Run: headless pygame with SDL's dummy video driver; simulated clock (each Clock.tick advances the game by its frame time, no real sleeping); random seed 0; keys injected as events and as key.get_pressed() state; no mouse input.
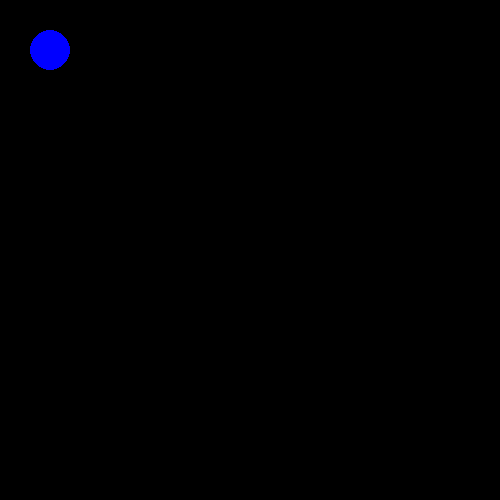
Frame 1 of 4 · flips 1–60 · no input
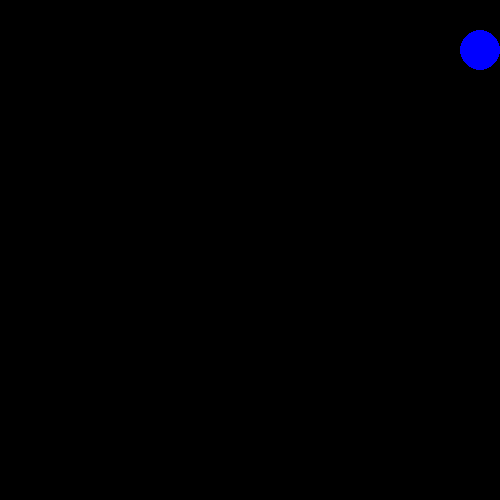
Frame 2 of 4 · flips 61–180 · tapped SPACE, RETURN · held RIGHT (→), D
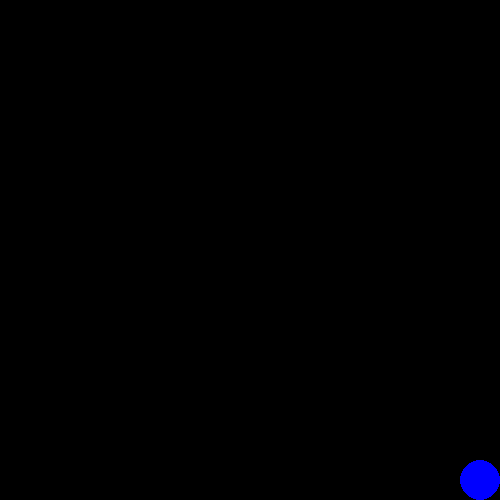
Frame 3 of 4 · flips 181–300 · held DOWN (↓), S
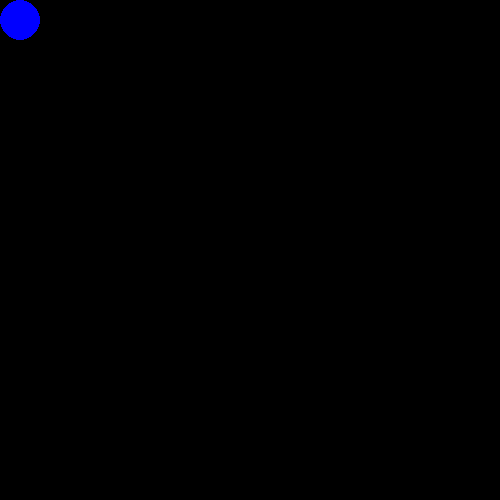
Frame 4 of 4 · flips 301–420 · held LEFT (←), A, UP (↑), W

The pygame program that drew these frames:

import pygame
from collections import namedtuple

Color = namedtuple('Color', 'red green blue')
Position = namedtuple('Position', 'x y')

# Constants
X_MAX = 500  # Max pixels, x-axis
Y_MAX = 500  # Max pixels, y-axis
FPS = 100
BLUE = Color(red=0, green=0, blue=255)
BLACK = Color(red=0, green=0, blue=0)
DIR_UP = 'up'
DIR_DOWN = 'down'
DIR_LEFT = 'left'
DIR_RIGHT = 'right'


class Ball:
    """
    The ball object to manipulate
    """
    def __init__(self, window):
        self.previous_positions = []
        self.current_position = Position(x=50, y=50)
        self.color = BLUE
        self.bg_color = BLACK
        self.radius = 20
        self.window = window
        self.trailing = False
        self.velocity = 5

    def toggle_trail(self):
        self.trailing = not self.trailing

    def move(self, direction):
        x, y = self.current_position
        update = False

        if direction == DIR_UP:
            y -= self.velocity

            if y >= self.radius - 1:
                update = True

        elif direction == DIR_DOWN:
            y += self.velocity

            if y <= Y_MAX - self.radius:
                update = True

        elif direction == DIR_LEFT:
            x -= self.velocity

            if x >= self.radius-1:
                update = True

        elif direction == DIR_RIGHT:
            x += self.velocity

            if x <= X_MAX - self.radius:
                update = True
        else:
            raise Exception('Invalid direction')

        if update:
            self.previous_positions.append(self.current_position)
            self.current_position = Position(x=x, y=y)

    def draw(self):
        if not self.trailing:
            for position in self.previous_positions:
                pygame.draw.circle(self.window, BLACK, position, self.radius)

        self.previous_positions = []

        pygame.draw.circle(self.window, self.color,
                           self.current_position, self.radius)


def handle_events(ball):
    for event in pygame.event.get():
        if event.type == pygame.QUIT:
            return False

    keys = pygame.key.get_pressed()
    if keys[pygame.K_SPACE]:
        ball.toggle_trail()

    if keys[pygame.K_LEFT]:
        ball.move(DIR_LEFT)

    if keys[pygame.K_RIGHT]:
        ball.move(DIR_RIGHT)

    if keys[pygame.K_UP]:
        ball.move(DIR_UP)

    if keys[pygame.K_DOWN]:
        ball.move(DIR_DOWN)

    return True


def animation(window, ball):
    running = True

    while running:
        running = handle_events(ball)
        ball.draw()
        pygame.display.update()

        try:
            pygame.time.wait(100)
        except Exception:
            breakpoint()


def main():
    pygame.init()
    pygame.display.set_caption("First Game")
    window = pygame.display.set_mode((X_MAX, Y_MAX))
    ball = Ball(window)

    try:
        animation(window, ball)
    except KeyboardInterrupt:
        pass
    finally:
        pygame.quit()


if __name__ == '__main__':
    main()

#  if __name__ == '__main__':
    #  loop = asyncio.get_event_loop()
    #  board = PymataExpress()
#
    #  try:
        #  loop.run_until_complete(main(board))
    #  except KeyboardInterrupt:
        #  # Currently we exit by using CTRL+C, so hide the error
        #  pass
